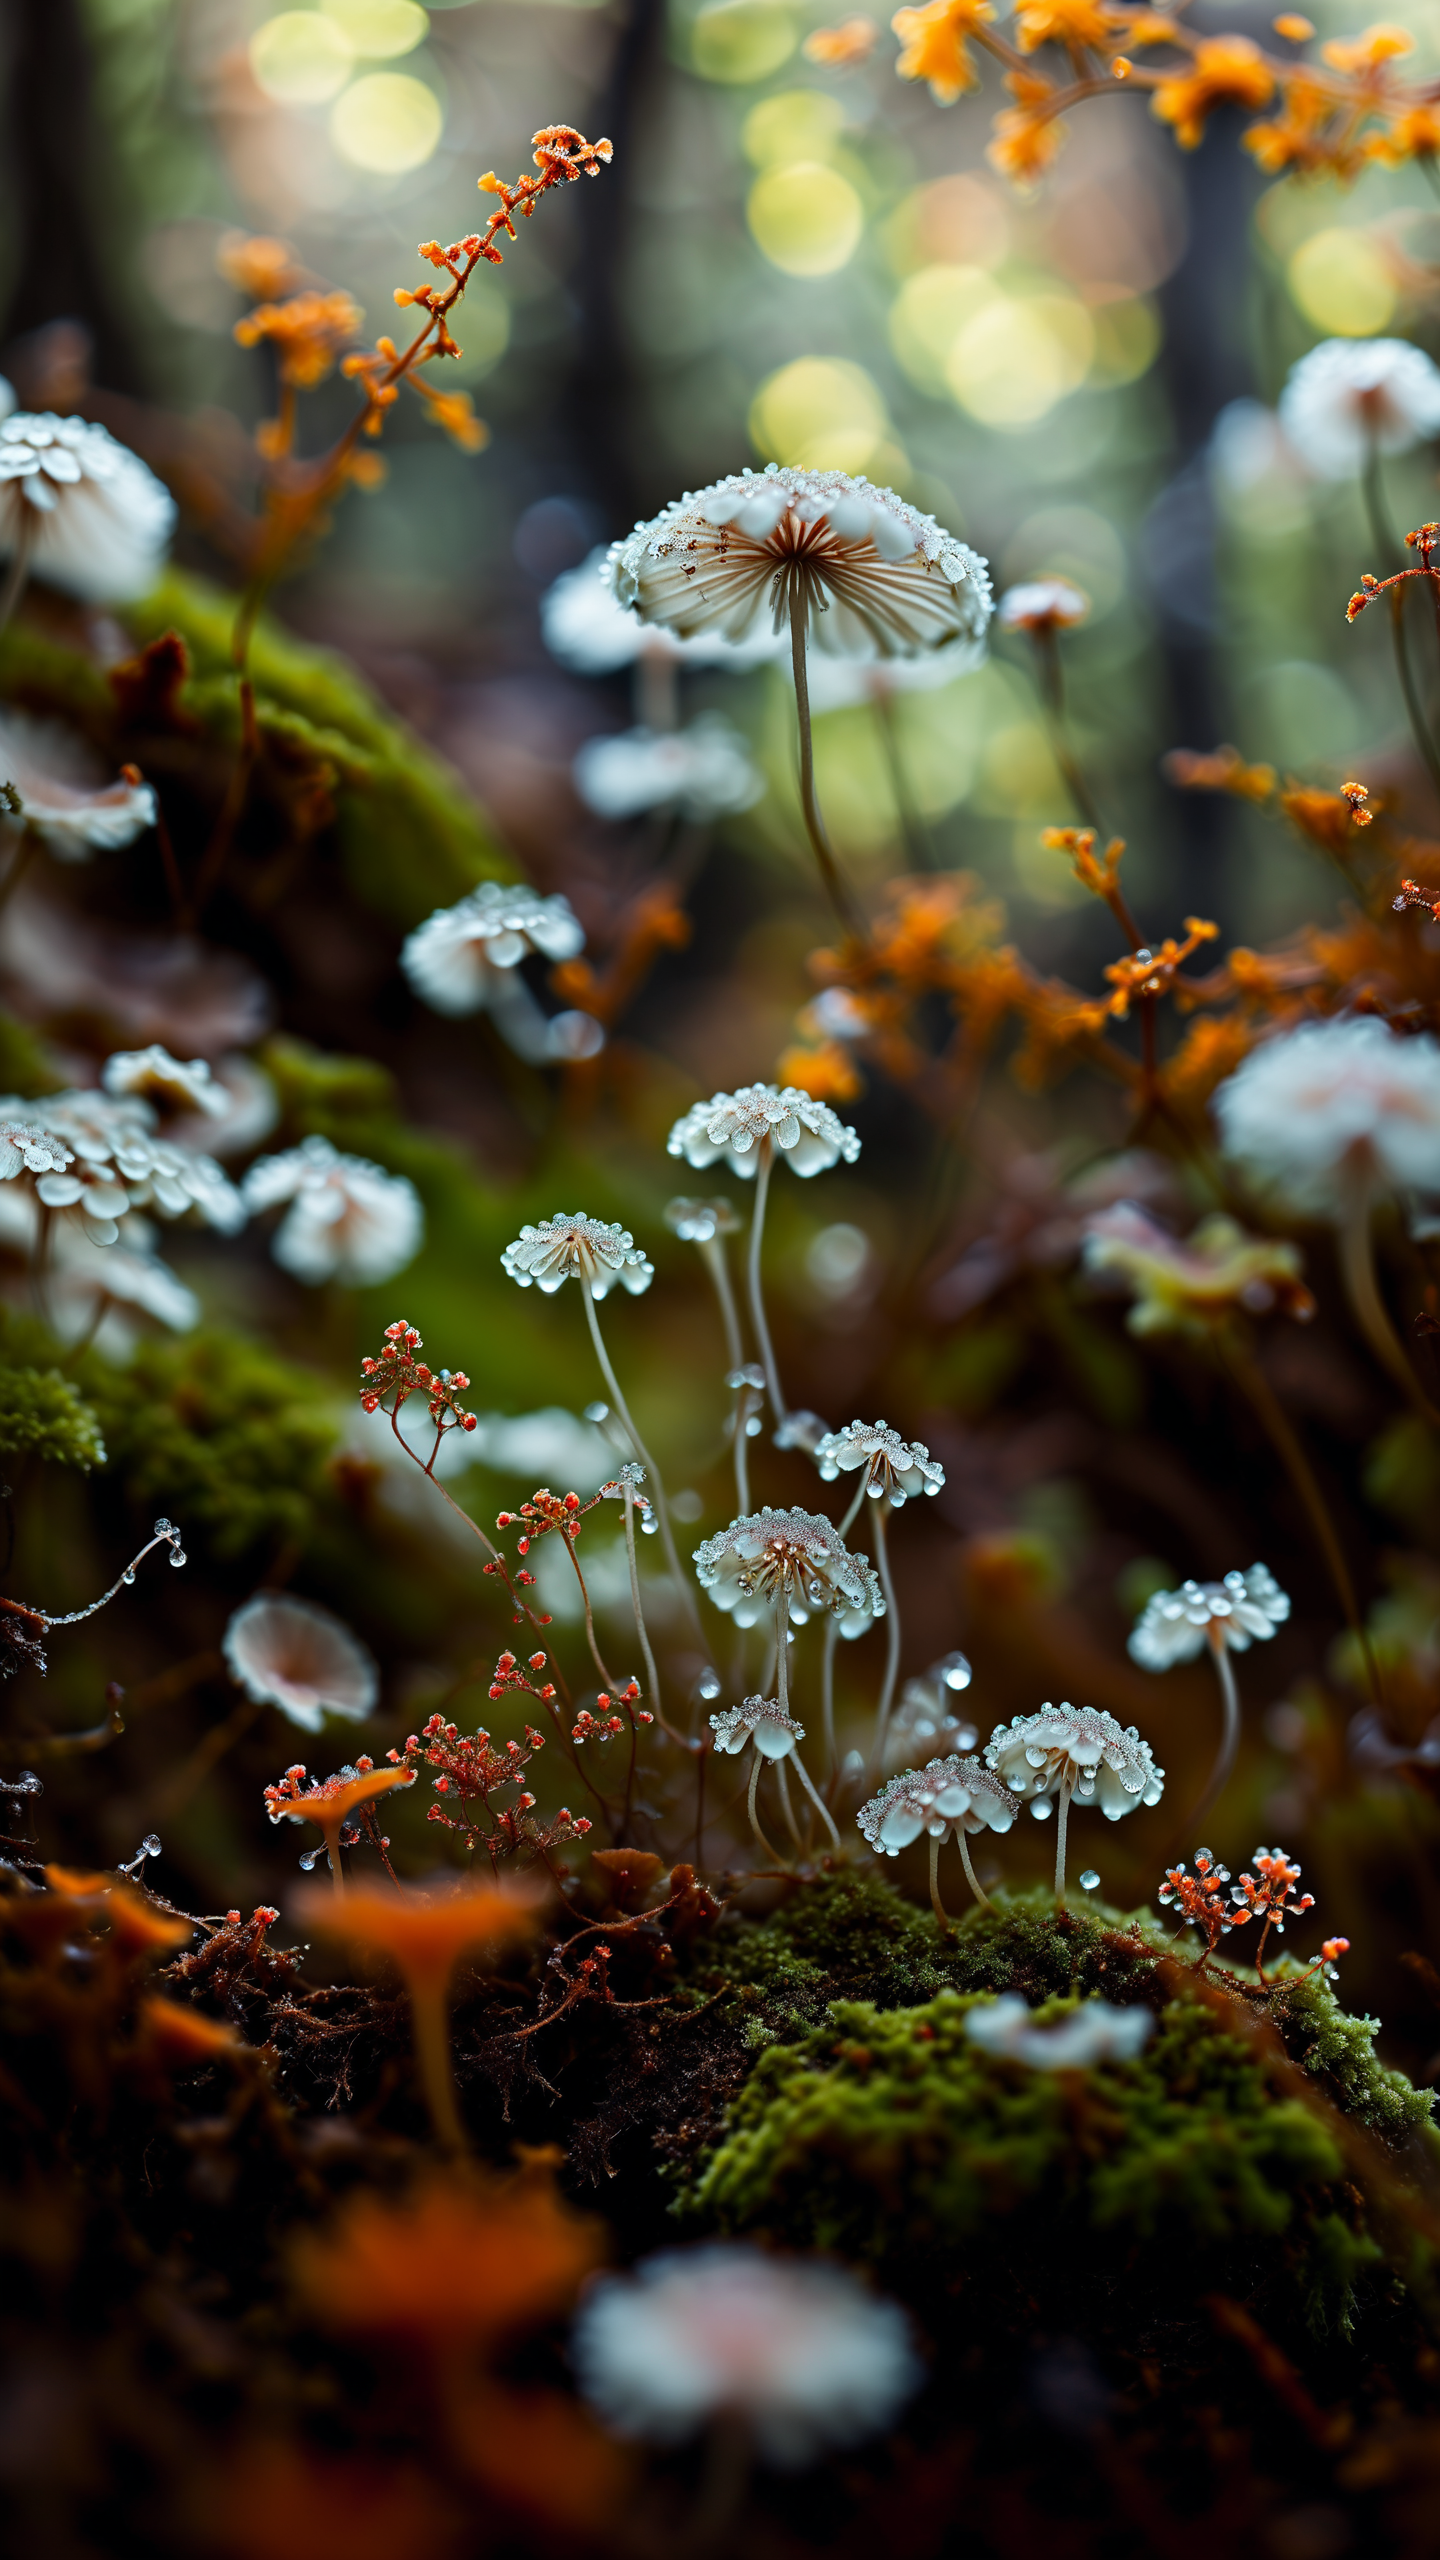
Generation parameters embedded in this image by AUTOMATIC1111 Stable Diffusion web UI or a fork of it (Forge, ...) (PNG 'parameters' text chunk):
Delve into the enchanting microcosm of "Plants and Fungi" as you explore the delicate beauty of Mycena fungi, captured in Recarei, Paredes, Portugal. This macro shot reveals the intricate details of the tiny fungi, showcasing their fragile stems and delicate caps with crystal-clear precision. In the foreground, soft flowers add an extra layer of natural charm, their petals framing the fungi like nature's own artwork. Set against a backdrop of the forest floor, the fungi and flowers stand out in sharp focus, while the surrounding environment melts away into the most exquisite bokeh. Small, twinkling bokeh lights in the background, like tiny orbs of magic, create a dreamlike atmosphere that highlights the ethereal beauty of the scene. This mesmerizing image, shot with a Canon EOS R5 paired with a Canon RF 100mm f/2.8L Macro IS USM lens, captures every fine detail and subtle texture with stunning clarity. Immerse yourself in the hidden wonders of the natural world, where the interplay of light and shadow, combined with the finest bokeh and the charm of foreground flowers, elevates the humble Mycena fungi to a work of art. <lora:MJ52:1> <lora:add_details_xl:1>
Negative prompt: NEG-fixl-2, bad proportions, low resolution, bad, ugly, terrible, painting, 3d, render, comic, anime, manga, unrealistic, flat, watermark, signature, worst quality, low quality, normal quality, lowres, simple background, inaccurate limb, extra fingers, fewer fingers, missing fingers, extra arms, (extra legs:1.3), inaccurate eyes, bad composition, bad anatomy, error, extra digit, fewer digits, cropped, low res, worst quality, low quality, normal quality, jpeg artifacts, extra digit, fewer digits, trademark, watermark, artist's name, username, signature, text, words, human,
Steps: 20, Sampler: DPM++ 2M, Schedule type: Karras, CFG scale: 7, Seed: 387954798, Face restoration: CodeFormer, Size: 720x1280, Model hash: 1718b5bb2d, Model: albedobaseXL_v21, Denoising strength: 0.7, Clip skip: 2, Hires upscale: 2, Hires upscaler: Latent, Lora hashes: "MJ52: 000c96b6bd08, add_details_xl: 35df7d7ec11b", Version: v1.9.4